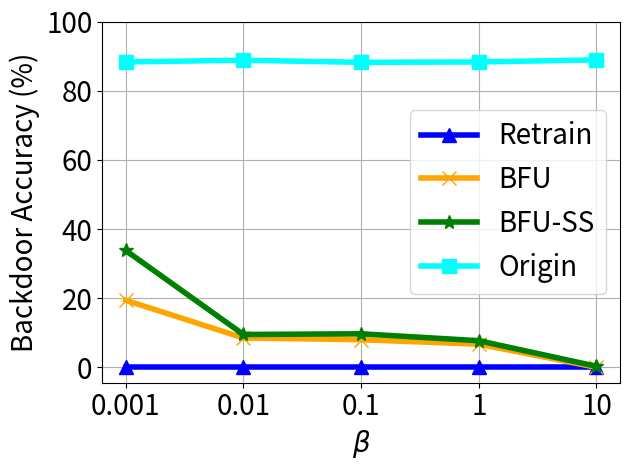

Write Python code to recreate this figure.


import numpy as np
import matplotlib.pyplot as plt

epsilon = 3
beta = 1 / epsilon


x=[1, 2, 3, 4, 5]
# validation_for_plt =[97,95.8600, 94.9400, 93.5400, 93.2400]
# attack_for_plt=[0, 0.3524, 0, 0.1762, 0.1762]
# basic_for_plt=[99.8, 99.8, 99.8, 99.8, 99.8]

labels = ['0.001', '0.01', '0.1', '1', '10']
unl_fr = [0.1, 0.1 , 0.1, 0.1, 0.1]
unl_br = [19.4, 8.5, 8., 6.7, 0]
unl_self_r = [33.8, 9.5, 9.7, 7.7, 0.3]
unl_hess_r = [8.04,  8.04, 8.04, 8.04, 8.04]
org =[88.3, 88.8, 88.2,88.3,88.9]



plt.figure()
plt.plot(x, unl_fr, color='blue', marker='^', label='Retrain',linewidth=4, markersize=10)
plt.plot(x, unl_br, color='orange',  marker='x',  label='BFU',linewidth=4,  markersize=10)
plt.plot(x, unl_self_r, color='g',  marker='*',  label='BFU-SS',linewidth=4, markersize=10)
#plt.plot(x, unl_hess_r, color='r',  marker='p',  label='HFU',linewidth=4, markersize=10)
plt.plot(x, org, color='cyan',  marker='s',  label='Origin',linewidth=4, markersize=10)

# plt.plot(x, y_sa03, color='r',  marker='2',  label='AAAI21 A_acc, pr=0.3',linewidth=3, markersize=8)
# plt.plot(x, y_sa05, color='darkblue',  marker='4',  label='AAAI21 A_acc, pr=0.5',linewidth=3, markersize=8)
# plt.plot(x, y_ma03, color='darkviolet',  marker='3',  label='FedMC A_acc, pr=0.3',linewidth=3, markersize=8)
# plt.plot(x, y_ma05, color='cyan',  marker='p',  label='FedMC A_acc, pr=0.5',linewidth=3, markersize=8)


plt.grid()
leg = plt.legend(fancybox=True, shadow=True)
# plt.xlabel('Malicious Client Ratio (%)' ,fontsize=16)
plt.ylabel('Backdoor Accuracy (%)' ,fontsize=20)
my_y_ticks = np.arange(0 ,101,20)
plt.yticks(my_y_ticks,fontsize=20)

plt.xlabel('$\\beta$' ,fontsize=20)
plt.xticks(x, labels, fontsize=20)
# plt.title('CIFAR10 IID')
plt.legend(loc='best',fontsize=20)
plt.tight_layout()
#plt.title("MNIST")
plt.rcParams['figure.figsize'] = (2.0, 1)
plt.rcParams['image.interpolation'] = 'nearest'
plt.rcParams['figure.subplot.left'] = 0.11
plt.rcParams['figure.subplot.bottom'] = 0.08
plt.rcParams['figure.subplot.right'] = 0.977
plt.rcParams['figure.subplot.top'] = 0.969
plt.savefig('cifar_backacc_ur_curve.png', dpi=400)
plt.show()